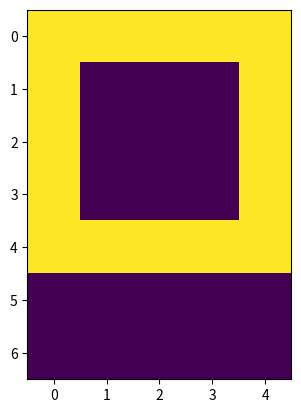

Source code (Python): (Note: this script raises an exception after producing the figure.)
from pathlib import Path

import matplotlib.pyplot as plt
import numpy as np


TEST_INPUT = """6,10
0,14
9,10
0,3
10,4
4,11
6,0
6,12
4,1
0,13
10,12
3,4
3,0
8,4
1,10
2,14
8,10
9,0

fold along y=7
fold along x=5
"""
TEST_ANSWER = -1  # Test answer is LRFJBJEH but is hard to test


def run(lines):
    coords = set()
    at_fold = False
    folds = []
    for line in lines:
        if line == "":
            at_fold = True
            continue
        if not at_fold:
            x, y = line.split(",")
            coords.add((int(y), int(x)))
        else:
            part = line.split(" ")[-1]
            axis, position = part.split("=")
            folds.append((0 if axis == "y" else 1, int(position)))

    paper = np.zeros(
        shape=(max([y for y, _ in coords]) + 1, max([x for _, x in coords]) + 1),
        dtype=bool
    )
    for y, x in coords:
        paper[y, x] = True

    for axis, position in folds:
        shape = list(paper.shape)
        shape[axis] = position
        p1 = paper[:shape[0], :shape[1]]
        fold_shape = shape[:]
        # Skip the row that's being folded
        fold_shape[axis] += 1
        p2 = np.flip(paper[fold_shape[0] - paper.shape[0]:, fold_shape[1] - paper.shape[1]:], axis=axis)
        p2 = np.pad(
            p2,
            (
                (shape[0] - p2.shape[0], 0),
                (shape[1] - p2.shape[1], 0)
            ),
            constant_values=0,
        )
        paper = p1 | p2

    plt.imshow(paper)
    plt.show()
    return -1


def mock(lines):
    return run(lines)


def parse_data(data):
    return data.strip().splitlines()


if __name__ == "__main__":
    mock_answer = mock(parse_data(TEST_INPUT))
    print(f"[TEST] Expected answer: {TEST_ANSWER}")
    print(f"[TEST] Actual answer: {mock_answer}")
    print(f"[TEST] {'PASSED' if mock_answer == TEST_ANSWER else 'FAILED'}")

    answer = run(parse_data(Path("input.txt").read_text()))
    print(f"[RUN] answer: {answer}")
